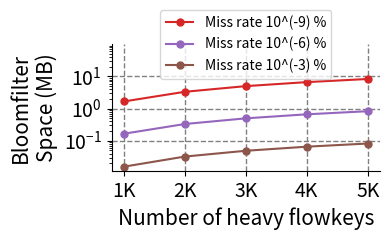

Write Python code to recreate this figure. (Note: this script raises an exception after producing the figure.)
import matplotlib.pyplot as plt
from statistics import median
import numpy as np

label_font_size = 15
tick_font_size = 14
text_font_size = 14

def bf_plot_again():
    plt.figure(figsize=(4, 2.5))
    # plt.figure(figsize=(6, 4))
    # plt.figure(figsize=(8, 5))

    plt.xlabel('Number of heavy flowkeys', fontsize = label_font_size)
    plt.ylabel('Bloomfilter\nSpace (MB)', fontsize = label_font_size)
    plt.yscale("log")

    label = ['1K', '2K', '3K', '4K', '5K']

    three_hash_3 = [16 / 1024, 33 / 1024, 50 / 1024, 67/1024, 84 / 1024]
    three_hash_6 = [169/1024, 339/1024, 509/1024, 679/1024, 848/1024]
    three_hash_9 = [1.66, 3.32, 4.98, 6.64, 8.3]

    plt.plot(label, three_hash_9, marker='.', markersize=10, color='C3', label="Miss rate 10^(-9) %")
    plt.plot(label, three_hash_6, marker='.', markersize=10, color='C4', label="Miss rate 10^(-6) %")
    plt.plot(label, three_hash_3, marker='.', markersize=10, color='C5', label="Miss rate 10^(-3) %")


    ax = plt.gca()
    ax.set_ylim([0, 99])
    ax.spines['right'].set_visible(False)
    ax.spines['top'].set_visible(False)

    plt.xticks(fontsize=tick_font_size)
    plt.yticks(fontsize=tick_font_size)

    plt.grid(color='gray', linestyle='--', linewidth=1)
    # plt.legend(fontsize = 10, ncol=3, prop={'size': 6})
    # plt.legend(ncol=1, prop={'size': 10}, bbox_to_anchor=(1.1, 1.3))
    plt.legend(ncol=1, prop={'size': 10}, bbox_to_anchor=(0.5, 1.0), loc='center')

    plt.tight_layout()
    plt.show()

    plt.savefig("/Users/<user>/Desktop/bot_memspace_bf.pdf")
    # plt.show()

bf_plot_again()
